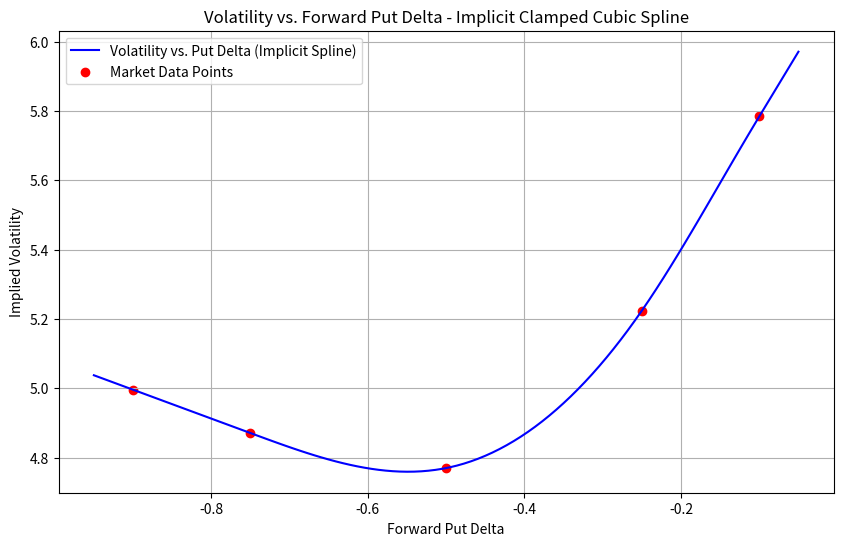

The matplotlib source for this figure:
#Volatility vs. Forward Put Delta (Implicit Spline)
import numpy as np
import matplotlib.pyplot as plt
from scipy.interpolate import CubicSpline

# Input Data: Forward Put Delta and Implied Volatility
# Example input data, replace these with your actual market data
#put_deltas = np.array([-0.25, -0.20, -0.15, -0.10, -0.05])  # Put deltas (negative for puts)
#implied_vols = np.array([0.24, 0.22, 0.20, 0.21, 0.25])      # Corresponding implied volatilities
#put_deltas = np.array([-0.90, -0.75, -0.50, -0.25, -0.10])
#implied_vols = np.array([5.784, 5.224, 4.77,  4.871, 4.996])
put_deltas = np.array([-0.90, -0.75, -0.50, -0.25, -0.10])
implied_vols = np.array([4.996, 4.871, 4.77,  5.224, 5.784])

# Step 1: Ensure Monotonicity by Sorting Delta and Corresponding Volatilities
sorted_indices = np.argsort(put_deltas)
sorted_deltas = put_deltas[sorted_indices]
sorted_vols = implied_vols[sorted_indices]

# Step 2: Calculate Clamped Derivatives for Boundary Conditions
# Forward difference for the left boundary, backward difference for the right boundary
left_slope = (sorted_vols[1] - sorted_vols[0]) / (sorted_deltas[1] - sorted_deltas[0])
right_slope = (sorted_vols[-1] - sorted_vols[-2]) / (sorted_deltas[-1] - sorted_deltas[-2])

# Step 3: Interpolate Using Implicit (Clamped) Cubic Spline
spline = CubicSpline(sorted_deltas, sorted_vols,
                     bc_type=((1, left_slope), (1, right_slope)))

# Step 4: Create a Finer Grid for Smooth Plotting
fine_deltas = np.linspace(min(sorted_deltas) - 0.05, max(sorted_deltas) + 0.05, 100)
fine_vols = spline(fine_deltas)

implied_vols_spline = spline(sorted_deltas)
print(implied_vols_spline)

put_deltas_interp = np.array([-0.90, -0.85, -0.75, -0.65, -0.50, -0.35, -0.25, -0.15, -0.10])

implied_vols_spline_interp = spline(put_deltas_interp)
print(implied_vols_spline_interp)

# Step 5: Extrapolate Linearly for Points Outside Known Data Range
def linear_extrapolation(x, y, target_x):
    # Use the last two points for slope calculation (right extrapolation)
    if target_x > x[-1]:
        slope = (y[-1] - y[-2]) / (x[-1] - x[-2])
        return y[-1] + slope * (target_x - x[-1])
    # Use the first two points for slope calculation (left extrapolation)
    elif target_x < x[0]:
        slope = (y[1] - y[0]) / (x[1] - x[0])
        return y[0] + slope * (target_x - x[0])
    else:
        return None  # No extrapolation needed

# Apply Linear Extrapolation Outside the Data Range
extrapolated_vols = [
    linear_extrapolation(sorted_deltas, sorted_vols, delta) if (delta < sorted_deltas[0] or delta > sorted_deltas[-1]) else vol
    for delta, vol in zip(fine_deltas, fine_vols)
]
print(fine_deltas)
print(extrapolated_vols)

# Step 6: Plot the Volatility Smile
plt.figure(figsize=(10, 6))
plt.plot(fine_deltas, extrapolated_vols, label='Volatility vs. Put Delta (Implicit Spline)', color='blue')
plt.scatter(sorted_deltas, sorted_vols, color='red', label='Market Data Points')
plt.title('Volatility vs. Forward Put Delta - Implicit Clamped Cubic Spline')
plt.xlabel('Forward Put Delta')
plt.ylabel('Implied Volatility')
plt.legend()
plt.grid(True)
plt.show()
